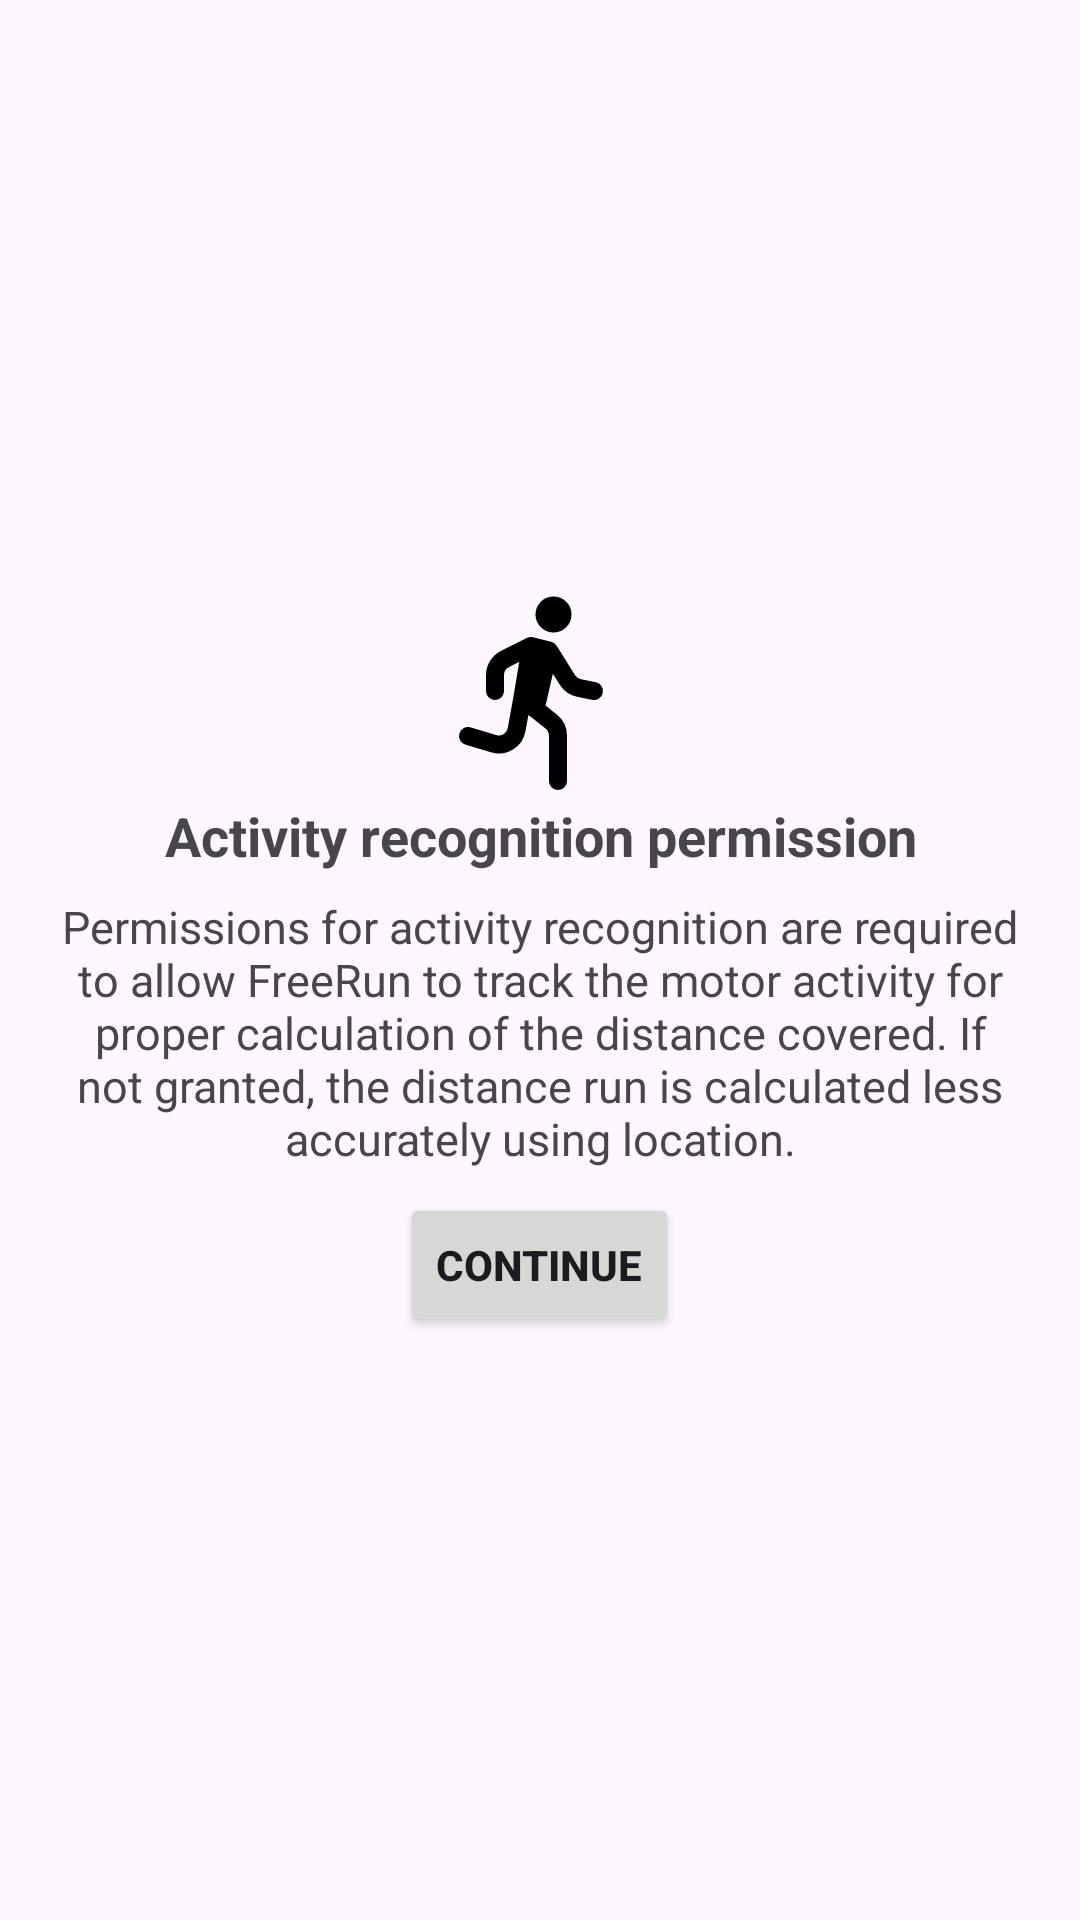

Reconstruct the res/layout file that produces this screen, plus the resources it refers to.
<!-- AndroidManifest.xml: application theme Theme.FreeRun_RunningApp -->
<!-- res/layout/fragment_activity_recognition_permission.xml -->
<?xml version="1.0" encoding="utf-8"?>
<LinearLayout xmlns:android="http://schemas.android.com/apk/res/android"
    xmlns:tools="http://schemas.android.com/tools"
    android:layout_width="match_parent"
    android:layout_height="match_parent"
    android:orientation="vertical"
    tools:context=".Fragments.ActivityRecognitionPermissionFragment">

    <LinearLayout
        android:layout_width="match_parent"
        android:layout_height="match_parent"
        android:orientation="vertical"
        android:gravity="center">

        <ImageView
            android:layout_width="72dp"
            android:layout_height="72dp"
            android:src="@drawable/runner" />

        <TextView
            android:layout_width="wrap_content"
            android:layout_height="wrap_content"
            android:text="@string/ActivityRecognitionPermissionTitle"
            android:textSize="18sp"
            android:textStyle="bold"
            android:gravity="center"/>

        <TextView
            android:layout_width="wrap_content"
            android:layout_height="wrap_content"
            android:text="@string/ActivityRecognitionPermissionText"
            android:textSize="15sp"
            android:gravity="center"
            android:layout_marginTop="8dp"
            android:layout_marginStart="16dp"
            android:layout_marginEnd="16dp"/>

        <Button
            android:id="@+id/requestActivityRecognitionPermissionButton"
            android:layout_width="wrap_content"
            android:layout_height="wrap_content"
            android:text="@string/ContinueText"
            android:textStyle="bold"
            android:layout_marginTop="8dp"/>

    </LinearLayout>

</LinearLayout>
<!-- resources referenced by this layout -->
<resources>
  <!-- drawable runner (drawable) -->
  <vector android:height="256dp" android:viewportHeight="24"
      android:viewportWidth="24" android:width="256dp" xmlns:android="http://schemas.android.com/apk/res/android">
      <path android:fillColor="#00000000"
          android:pathData="M14,22V16.961C14,16.354 13.724,15.779 13.249,15.399L11.5,14M11.5,14L13,7.5M11.5,14L10,13M13,7.5L11,7M13,7.5L15.043,10.768C15.335,11.235 15.806,11.561 16.346,11.669L18,12M10,13L11,7M10,13L9.4,16.299C9.187,17.473 8,18.2 6.858,17.857L4,17M11,7L8.106,8.447C7.428,8.786 7,9.479 7,10.236V12M14.5,3.5C14.5,4.052 14.052,4.5 13.5,4.5C12.948,4.5 12.5,4.052 12.5,3.5C12.5,2.948 12.948,2.5 13.5,2.5C14.052,2.5 14.5,2.948 14.5,3.5Z"
          android:strokeColor="#000000" android:strokeLineCap="round"
          android:strokeLineJoin="round" android:strokeWidth="2"/>
  </vector>
  <string name="ActivityRecognitionPermissionText">Permissions for activity recognition are required to allow FreeRun to track the motor activity for proper calculation of the distance covered. If not granted, the distance run is calculated less accurately using location.</string>
  <string name="ActivityRecognitionPermissionTitle">Activity recognition permission</string>
  <string name="ContinueText">Continue</string>
  <style name="Theme.FreeRun_RunningApp" parent="Base.Theme.FreeRun_RunningApp" />
  <style name="Base.Theme.FreeRun_RunningApp" parent="Theme.Material3.DayNight.NoActionBar">
          
          
  
          <item name="colorPrimary">@color/orange</item>
          <item name="colorPrimaryVariant">@color/orange</item>
  
          <item name="colorSecondary">@color/white</item>
          <item name="colorSecondaryVariant">@color/white</item>
  
      </style>
  <color name="orange">#fc5201</color>
  <color name="white">#FFFFFFFF</color>
</resources>
